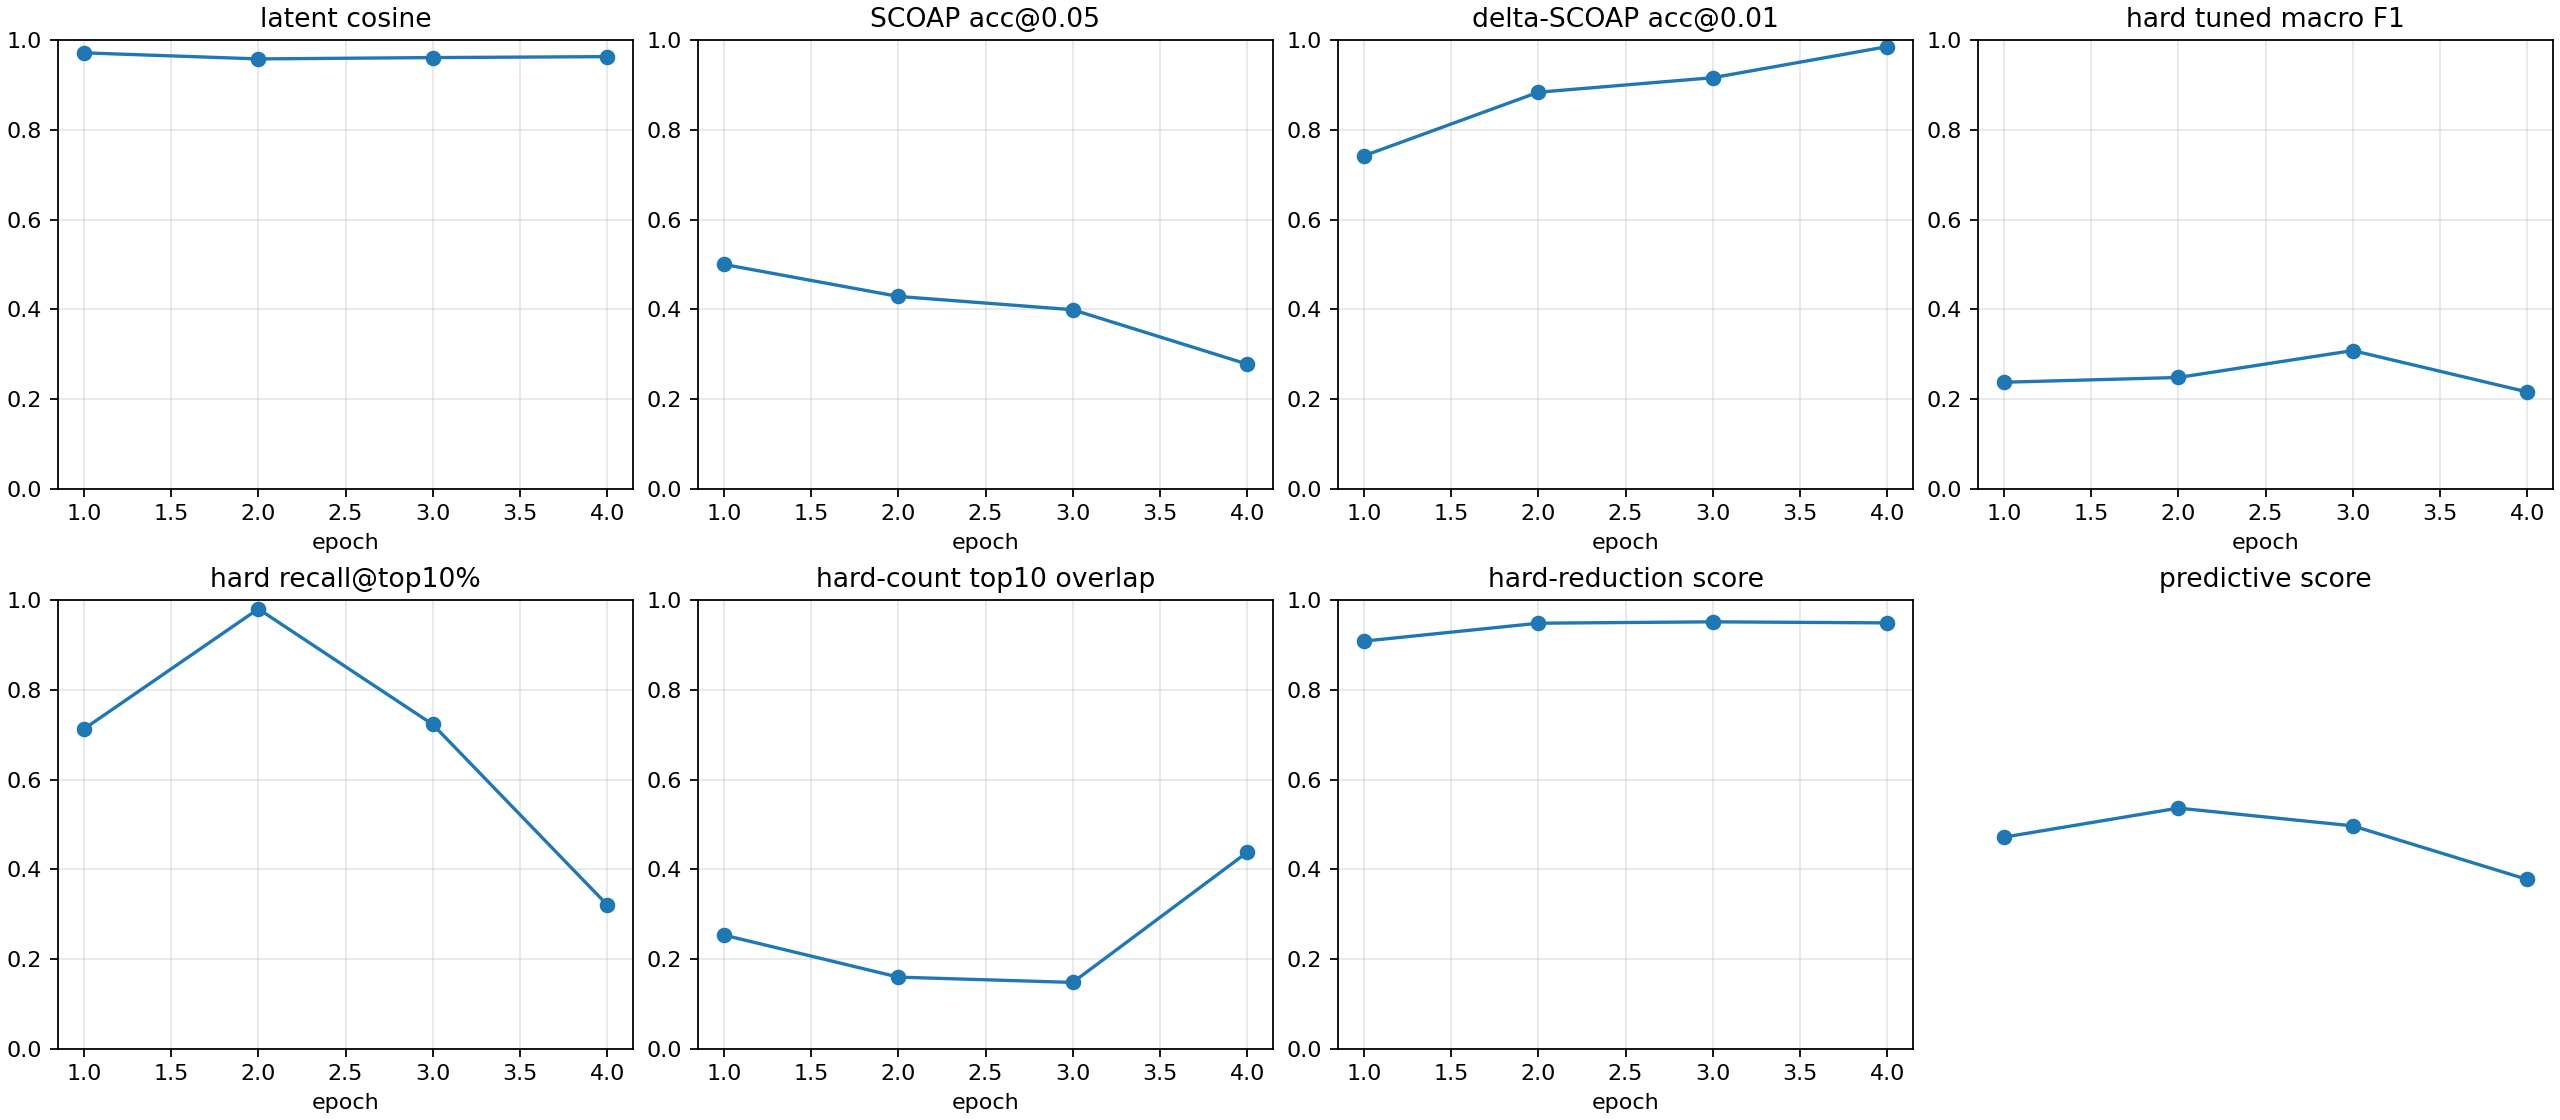

The table this chart was drawn from, first rows:
checkpoint, epoch, samples, latent_smooth_l1, scoap_mae, delta_scoap_mae, hard_bce, hard_sa0_precision, hard_sa0_recall, hard_sa0_f1, hard_sa0_pr_auc, hard_sa1_precision, hard_sa1_recall, hard_sa1_f1, hard_sa1_pr_auc, hard_macro_f1, hard_macro_f1_tuned, hard_threshold_sa0, hard_threshold_sa1, hard_micro_accuracy, hard_recall_at_top_1pct, hard_recall_at_top_5pct, hard_recall_at_top_10pct, hard_count_mae
autoresearch/predictive-tech-ablation-26…, 1, 512, 0.05835, 0.06726, 0.0067, 0.7754, 0.0004279, 1.0, 0.0008554, 0.002795, 0.01653, 0.9877, 0.03252, 0.3572, 0.01669, 0.2376, 0.7084, 0.9824, 0.5524, 0.3263, 0.6183, 0.7126, 0.5218
autoresearch/predictive-tech-ablation-26…, 2, 512, 0.08318, 0.07661, 0.005051, 0.4889, 0.004547, 1.0, 0.009053, 0.06773, 0.02574, 0.9952, 0.05019, 0.1366, 0.02962, 0.2482, 0.9292, 0.8066, 0.777, 0.04215, 0.8026, 0.9801, 0.5172
autoresearch/predictive-tech-ablation-26…, 3, 512, 0.07767, 0.07194, 0.004654, 0.5523, 0.004673, 1.0, 0.009302, 0.06495, 0.0245, 0.9857, 0.04782, 0.3444, 0.02856, 0.3081, 0.9901, 0.9992, 0.7684, 0.3201, 0.6473, 0.7228, 0.5294
autoresearch/predictive-tech-ablation-26…, 4, 512, 0.07222, 0.08171, 0.003143, 0.3289, 0.03485, 1.0, 0.06736, 0.1923, 0.02729, 0.6742, 0.05246, 0.03149, 0.05991, 0.216, 0.9757, 0.7976, 0.8615, 0.01839, 0.2949, 0.321, 0.5077
autoresearch/predictive-tech-ablation-26…, -2, 512, 0.08318, 0.07661, 0.005051, 0.4889, 0.004547, 1.0, 0.009053, 0.06773, 0.02574, 0.9952, 0.05019, 0.1366, 0.02962, 0.2482, 0.9292, 0.8064, 0.777, 0.04215, 0.8026, 0.9801, 0.5172
autoresearch/predictive-tech-ablation-26…, -1, 512, 0.07222, 0.08171, 0.003143, 0.3289, 0.03485, 1.0, 0.06736, 0.1923, 0.02729, 0.6742, 0.05246, 0.03149, 0.05991, 0.2162, 0.9757, 0.7972, 0.8615, 0.01839, 0.2949, 0.321, 0.5077
